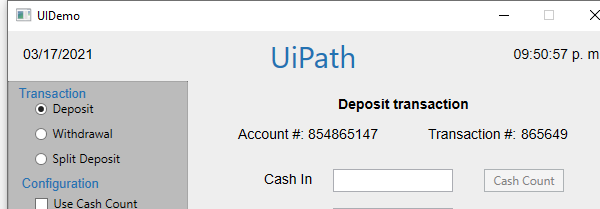
Task: Robotic Enterprise Framework
Workflow: Process

Step 1: Attach Window 'uidemo.exe  UIDemo' on the element in window 'UIDemo*' (uidemo.exe)

Step 2: type "[in_TransactionItem.SpecificContent("CashIn").ToString]" into 'cashintb' (no picture)

Step 3: type "[in_TransactionItem.SpecificContent("OnUsCheck").ToString]" into 'onustb' (no picture)

Step 4: type "[in_TransactionItem.SpecificContent("NotOnUsCheck").ToString]" into 'notonustb' (no picture)

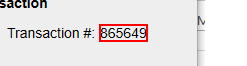
Step 5: get-text from 'transnrlabel'

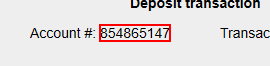
Step 6: get-text from the text

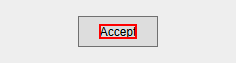
Step 7: click on the text 'Accept'
